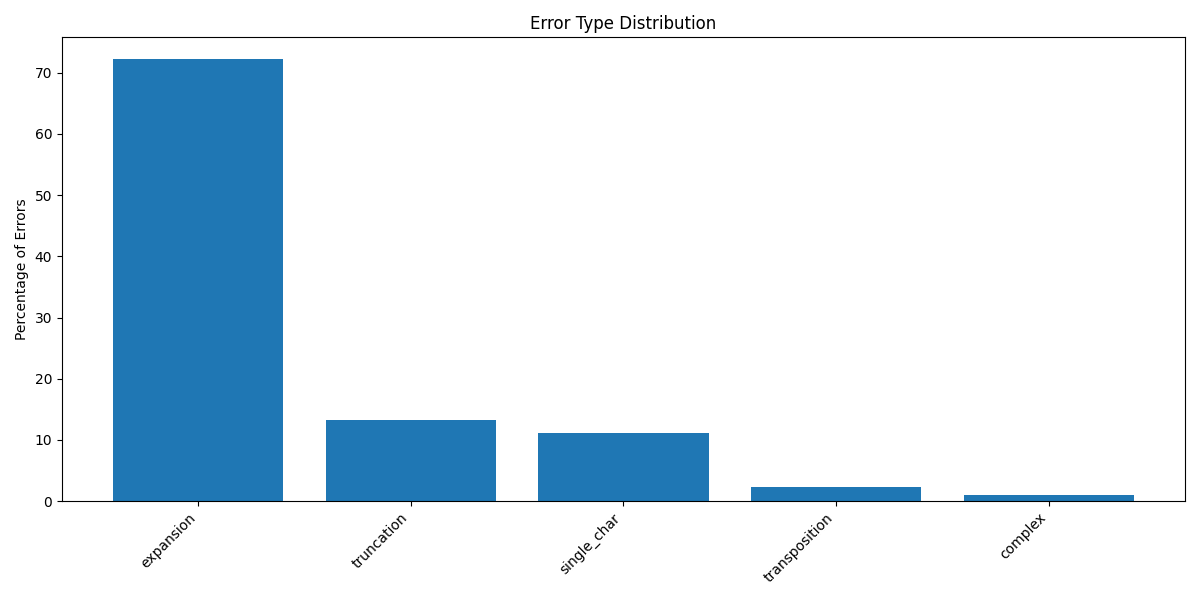

Data behind this chart, as committed beside it:
, Error_Type, Percentage
0, expansion, 72.16
1, single_char, 11.19
2, truncation, 13.34
3, complex, 0.9637
4, transposition, 2.335
